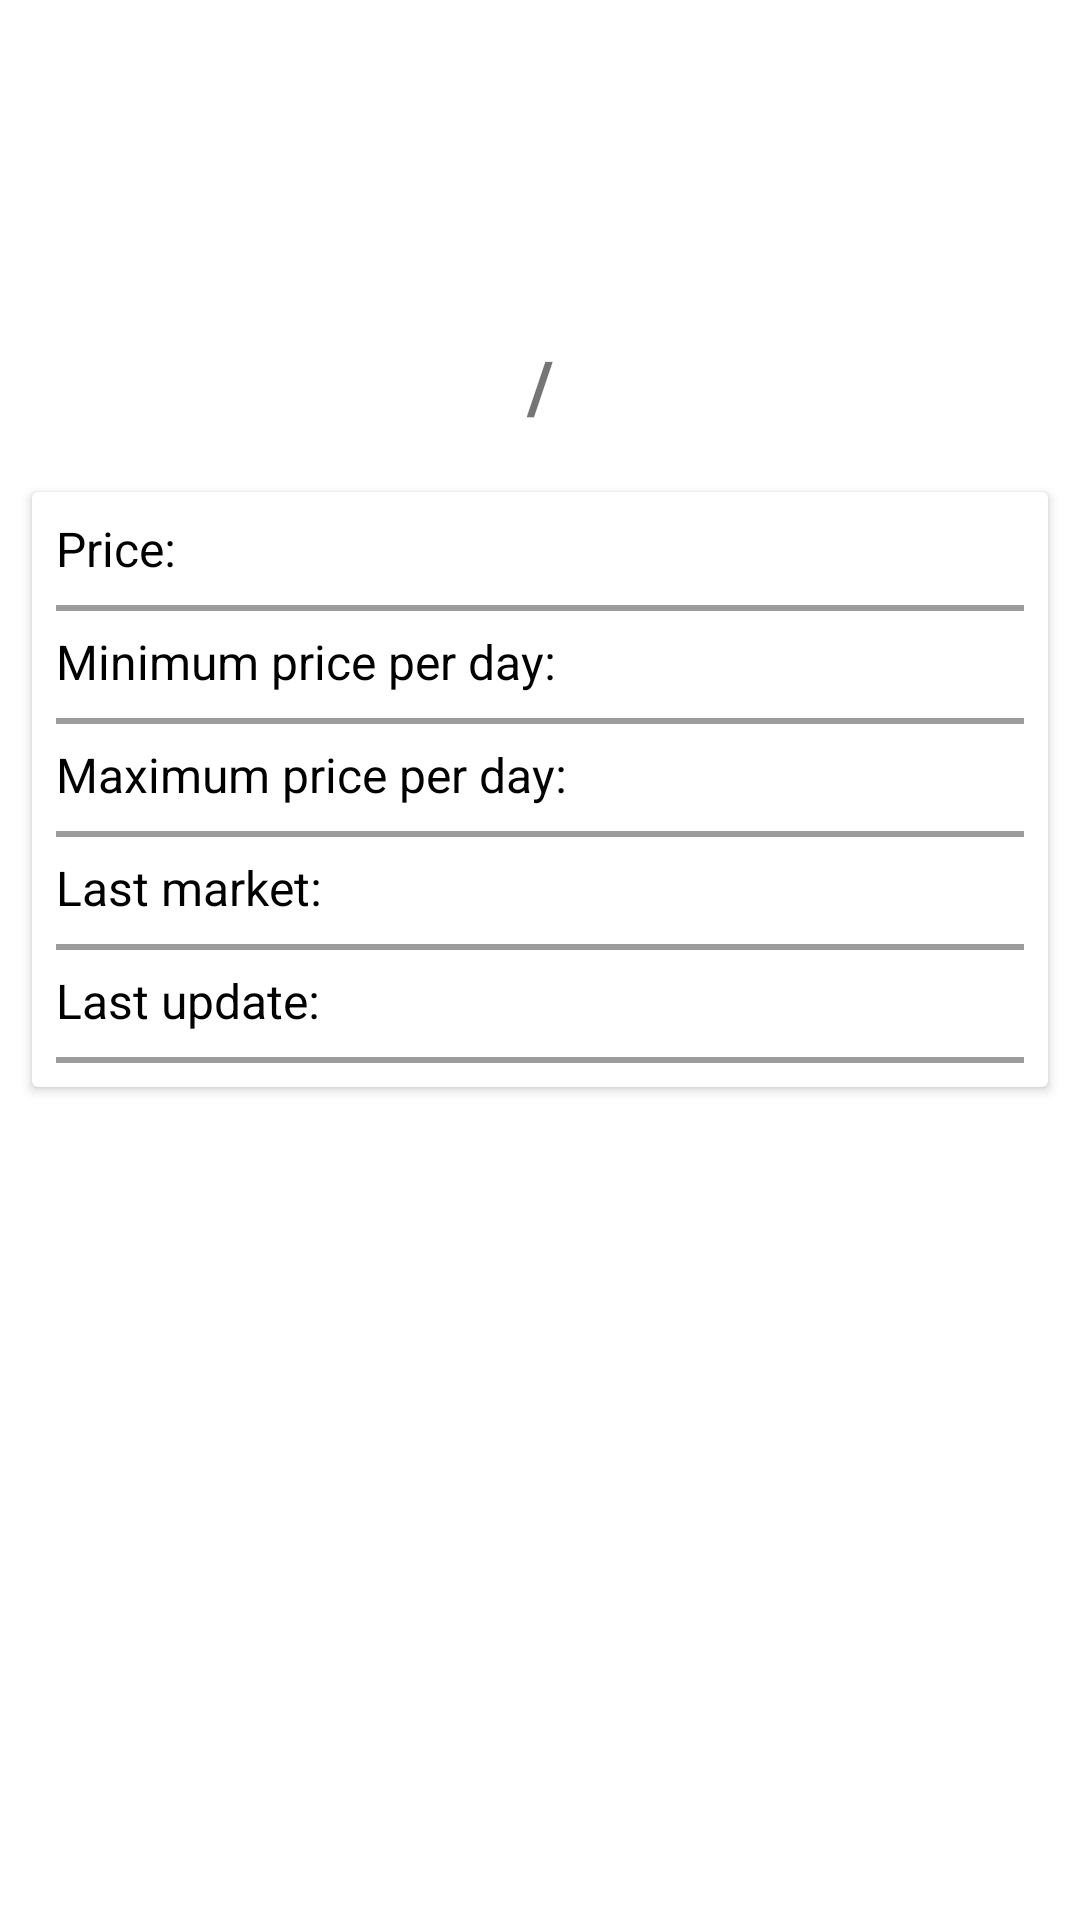

Write the Android layout XML for this screen, with the resource values it uses.
<!-- AndroidManifest.xml: application theme Theme.CryptoApp -->
<!-- res/layout/activity_coin_detail.xml -->
<?xml version="1.0" encoding="utf-8"?>
<androidx.constraintlayout.widget.ConstraintLayout xmlns:android="http://schemas.android.com/apk/res/android"
    xmlns:app="http://schemas.android.com/apk/res-auto"
    xmlns:tools="http://schemas.android.com/tools"
    android:layout_width="match_parent"
    android:layout_height="match_parent"
    tools:context=".CoinDetailActivity">

    <ImageView
        android:id="@+id/imageViewLogoCoin"
        android:layout_width="80dp"
        android:layout_height="80dp"
        android:layout_margin="16dp"
        android:contentDescription="@string/coin_logo"
        app:layout_constraintEnd_toEndOf="parent"
        app:layout_constraintStart_toStartOf="parent"
        app:layout_constraintTop_toTopOf="parent"
        tools:src="@mipmap/ic_launcher" />

    <TextView
        android:id="@+id/textViewFromSymbol"
        android:layout_width="wrap_content"
        android:layout_height="wrap_content"
        android:layout_margin="8dp"
        android:textColor="@android:color/holo_purple"
        android:textSize="24sp"
        android:textStyle="bold"
        app:layout_constraintBottom_toBottomOf="@id/textViewSlash"
        app:layout_constraintEnd_toStartOf="@id/textViewSlash"
        app:layout_constraintTop_toTopOf="@id/textViewSlash"
        tools:text="BTC" />

    <TextView
        android:id="@+id/textViewSlash"
        android:layout_width="wrap_content"
        android:layout_height="wrap_content"
        android:layout_margin="8dp"
        android:padding="8dp"
        android:text="@string/slash"
        android:textSize="24sp"
        android:textStyle="bold"
        app:layout_constraintEnd_toEndOf="parent"
        app:layout_constraintStart_toStartOf="parent"
        app:layout_constraintTop_toBottomOf="@id/imageViewLogoCoin" />

    <TextView
        android:id="@+id/textViewToSymbol"
        android:layout_width="wrap_content"
        android:layout_height="wrap_content"
        android:layout_margin="8dp"
        android:textColor="@android:color/holo_blue_dark"
        android:textSize="24sp"
        android:textStyle="bold"
        app:layout_constraintBottom_toBottomOf="@id/textViewSlash"
        app:layout_constraintStart_toEndOf="@id/textViewSlash"
        app:layout_constraintTop_toTopOf="@id/textViewSlash"
        tools:text="USD" />

    <androidx.cardview.widget.CardView
        android:layout_width="match_parent"
        android:layout_height="wrap_content"
        android:layout_margin="8dp"
        app:cardUseCompatPadding="true"
        app:layout_constraintTop_toBottomOf="@id/textViewSlash">

        <androidx.constraintlayout.widget.ConstraintLayout
            android:layout_width="match_parent"
            android:layout_height="wrap_content"
            android:paddingTop="8dp"
            android:paddingBottom="8dp">

            <TextView
                android:id="@+id/textViewPriceLabel"
                android:layout_width="wrap_content"
                android:layout_height="wrap_content"
                android:paddingStart="8dp"
                android:paddingEnd="8dp"
                android:text="@string/price"
                android:textColor="@color/black"
                android:textSize="16sp"
                app:layout_constraintStart_toStartOf="parent"
                app:layout_constraintTop_toTopOf="parent" />

            <TextView
                android:id="@+id/textViewPrice"
                android:layout_width="wrap_content"
                android:layout_height="wrap_content"
                android:textColor="@color/black"
                android:textSize="16sp"
                app:layout_constraintBottom_toBottomOf="@id/textViewPriceLabel"
                app:layout_constraintStart_toEndOf="@id/textViewPriceLabel"
                app:layout_constraintTop_toTopOf="@id/textViewPriceLabel"
                tools:text="@tools:sample/us_zipcodes" />

            <View
                android:layout_width="match_parent"
                android:layout_height="2dp"
                android:layout_margin="8dp"
                android:background="#63000000"
                app:layout_constraintTop_toBottomOf="@id/textViewPriceLabel" />

            <TextView
                android:id="@+id/textViewMinPriceLabel"
                android:layout_width="wrap_content"
                android:layout_height="wrap_content"
                android:layout_marginTop="16dp"
                android:paddingStart="8dp"
                android:paddingEnd="8dp"
                android:text="@string/minimum_price_per_day"
                android:textColor="@color/black"
                android:textSize="16sp"
                app:layout_constraintStart_toStartOf="parent"
                app:layout_constraintTop_toBottomOf="@id/textViewPriceLabel" />

            <TextView
                android:id="@+id/textViewMinPrice"
                android:layout_width="wrap_content"
                android:layout_height="wrap_content"
                android:textColor="@android:color/holo_red_dark"
                android:textSize="16sp"
                app:layout_constraintBottom_toBottomOf="@id/textViewMinPriceLabel"
                app:layout_constraintStart_toEndOf="@id/textViewMinPriceLabel"
                app:layout_constraintTop_toTopOf="@id/textViewMinPriceLabel"
                tools:text="@tools:sample/us_zipcodes" />

            <View
                android:layout_width="match_parent"
                android:layout_height="2dp"
                android:layout_margin="8dp"
                android:background="#63000000"
                app:layout_constraintTop_toBottomOf="@id/textViewMinPriceLabel" />

            <TextView
                android:id="@+id/textViewMaxPriceLabel"
                android:layout_width="wrap_content"
                android:layout_height="wrap_content"
                android:layout_marginTop="16dp"
                android:paddingStart="8dp"
                android:paddingEnd="8dp"
                android:text="@string/maximum_price_per_day"
                android:textColor="@color/black"
                android:textSize="16sp"
                app:layout_constraintStart_toStartOf="parent"
                app:layout_constraintTop_toBottomOf="@id/textViewMinPriceLabel" />

            <TextView
                android:id="@+id/textViewMaxPrice"
                android:layout_width="wrap_content"
                android:layout_height="wrap_content"
                android:textColor="@android:color/holo_green_dark"
                android:textSize="16sp"
                app:layout_constraintBottom_toBottomOf="@id/textViewMaxPriceLabel"
                app:layout_constraintStart_toEndOf="@id/textViewMaxPriceLabel"
                app:layout_constraintTop_toTopOf="@id/textViewMaxPriceLabel"
                tools:text="@tools:sample/us_zipcodes" />

            <View
                android:layout_width="match_parent"
                android:layout_height="2dp"
                android:layout_margin="8dp"
                android:background="#63000000"
                app:layout_constraintTop_toBottomOf="@id/textViewMaxPriceLabel" />

            <TextView
                android:id="@+id/textViewLastMarketLabel"
                android:layout_width="wrap_content"
                android:layout_height="wrap_content"
                android:layout_marginTop="16dp"
                android:paddingStart="8dp"
                android:paddingEnd="8dp"
                android:text="@string/last_market"
                android:textColor="@color/black"
                android:textSize="16sp"
                app:layout_constraintStart_toStartOf="parent"
                app:layout_constraintTop_toBottomOf="@id/textViewMaxPriceLabel" />

            <TextView
                android:id="@+id/textViewLastMarket"
                android:layout_width="wrap_content"
                android:layout_height="wrap_content"
                android:textColor="@color/black"
                android:textSize="16sp"
                app:layout_constraintBottom_toBottomOf="@id/textViewLastMarketLabel"
                app:layout_constraintStart_toEndOf="@id/textViewLastMarketLabel"
                app:layout_constraintTop_toTopOf="@id/textViewLastMarketLabel"
                tools:text="@tools:sample/us_zipcodes" />

            <View
                android:layout_width="match_parent"
                android:layout_height="2dp"
                android:layout_margin="8dp"
                android:background="#63000000"
                app:layout_constraintTop_toBottomOf="@id/textViewLastMarketLabel" />

            <TextView
                android:id="@+id/textViewLastUpdateLabel"
                android:layout_width="wrap_content"
                android:layout_height="wrap_content"
                android:layout_marginTop="16dp"
                android:paddingStart="8dp"
                android:paddingEnd="8dp"
                android:text="@string/last_update"
                android:textColor="@color/black"
                android:textSize="16sp"
                app:layout_constraintStart_toStartOf="parent"
                app:layout_constraintTop_toBottomOf="@id/textViewLastMarketLabel" />

            <TextView
                android:id="@+id/textViewLastUpdate"
                android:layout_width="wrap_content"
                android:layout_height="wrap_content"
                android:textColor="@color/black"
                android:textSize="16sp"
                app:layout_constraintBottom_toBottomOf="@id/textViewLastUpdateLabel"
                app:layout_constraintStart_toEndOf="@id/textViewLastUpdateLabel"
                app:layout_constraintTop_toTopOf="@id/textViewLastUpdateLabel"
                tools:text="@tools:sample/us_zipcodes" />

            <View
                android:layout_width="match_parent"
                android:layout_height="2dp"
                android:layout_margin="8dp"
                android:background="#63000000"
                app:layout_constraintTop_toBottomOf="@id/textViewLastUpdateLabel" />
        </androidx.constraintlayout.widget.ConstraintLayout>
    </androidx.cardview.widget.CardView>
</androidx.constraintlayout.widget.ConstraintLayout>
<!-- resources referenced by this layout -->
<resources>
  <string name="coin_logo">Coin logo</string>
  <string name="last_market">Last market:</string>
  <string name="last_update">Last update:</string>
  <string name="maximum_price_per_day">Maximum price per day:</string>
  <string name="minimum_price_per_day">Minimum price per day:</string>
  <string name="price">Price:</string>
  <string name="slash">/</string>
  <style name="Theme.CryptoApp" parent="Theme.MaterialComponents.DayNight.NoActionBar">
          
          <item name="colorPrimary">@color/purple_500</item>
          <item name="colorPrimaryVariant">@color/purple_700</item>
          <item name="colorOnPrimary">@color/white</item>
          
          <item name="colorSecondary">@color/teal_200</item>
          <item name="colorSecondaryVariant">@color/teal_700</item>
          <item name="colorOnSecondary">@color/black</item>
          
          <item name="android:statusBarColor" tools:targetApi="21">?attr/colorPrimaryVariant</item>
          
      </style>
  <!-- not gathered from this repository: default colours our renderer supplied (Android Studio template values) -->
  <color name="purple_500">#FF6200EE</color>
  <color name="purple_700">#FF3700B3</color>
  <color name="teal_200">#FF03DAC5</color>
  <color name="teal_700">#FF018786</color>
  <color name="black">#FF000000</color>
  <color name="white">#FFFFFFFF</color>
</resources>
